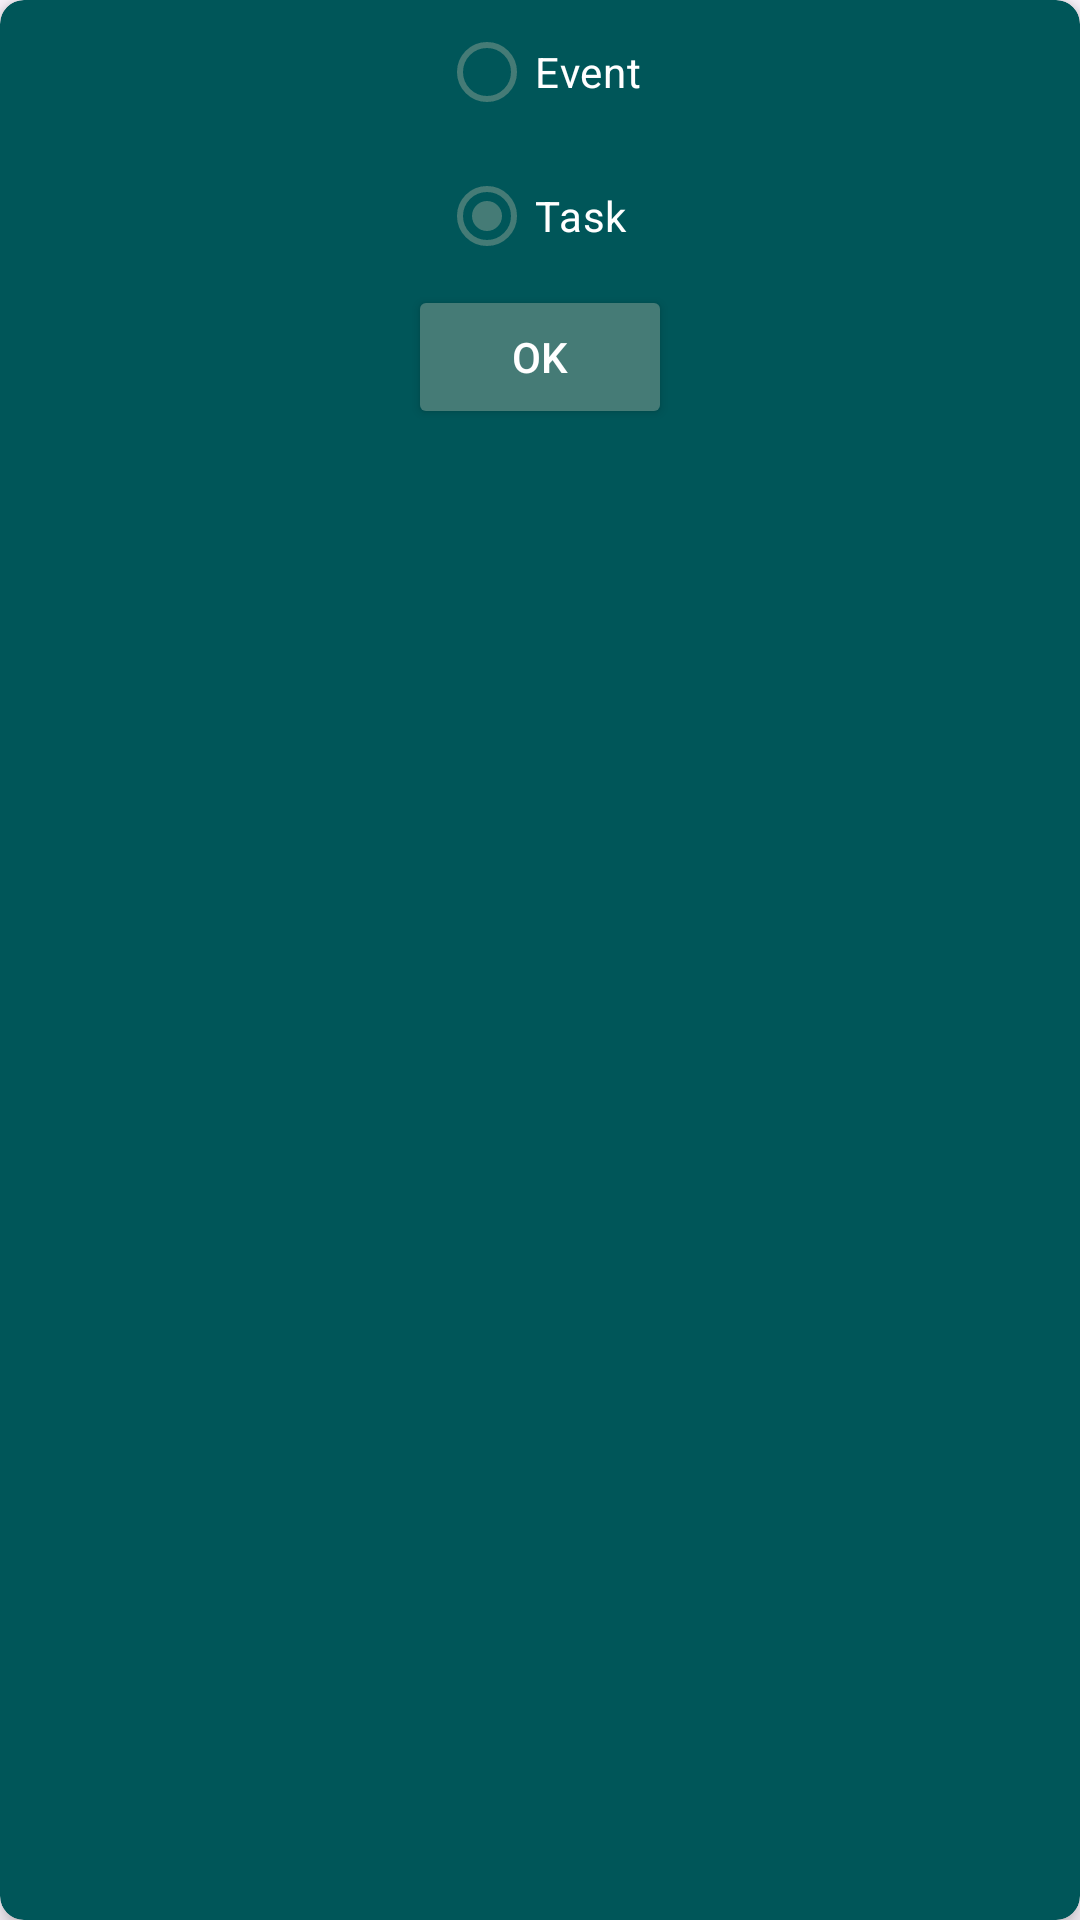

The Android layout XML behind this screen, and the referenced resources:
<!-- AndroidManifest.xml: application theme Theme.UltraScheduler -->
<!-- res/layout/event_type_popup_selector.xml -->
<?xml version="1.0" encoding="utf-8"?>
<androidx.cardview.widget.CardView xmlns:android="http://schemas.android.com/apk/res/android"
    android:layout_width="130dp"
    android:minWidth="130dp"
    android:layout_height="wrap_content"
    xmlns:app="http://schemas.android.com/apk/res-auto"
    android:backgroundTint="@color/popup_background"
    app:cardCornerRadius="8dp"
    app:cardElevation="4dp">

    <RadioGroup
        android:id="@+id/popupEventRadioGrp"
        android:layout_width="wrap_content"
        android:layout_height="wrap_content"
        android:orientation="vertical"
        android:layout_gravity="center_horizontal"
        android:checkedButton="@+id/taskOpt">

        <RadioButton
            android:id="@+id/eventOpt"
            android:layout_width="wrap_content"
            android:layout_height="wrap_content"
            android:text="@string/event"
            android:textColor="@color/white"
            app:buttonTint="@color/button_blue"
            />
        <RadioButton
            android:id="@+id/taskOpt"
            android:layout_width="wrap_content"
            android:layout_height="wrap_content"
            app:buttonTint="@color/button_blue"
            android:textColor="@color/white"
            android:text="@string/task"/>

    </RadioGroup>

    <Button
            android:id="@+id/okBtnPopUpEvent"
            android:layout_width="wrap_content"
            android:layout_height="wrap_content"
            android:backgroundTint="@color/button_blue"
            android:textColor="@color/white"
            android:text="@string/ok"
            android:layout_marginTop="95dp"
            android:layout_gravity="center_horizontal"/>

</androidx.cardview.widget.CardView>
<!-- resources referenced by this layout -->
<resources>
  <color name="button_blue">#457B76</color>
  <color name="popup_background">#005659</color>
  <color name="white">#FFFFFFFF</color>
  <string name="event">Event</string>
  <string name="ok">OK</string>
  <string name="task">Task</string>
  <style name="Theme.UltraScheduler" parent="Base.Theme.UltraScheduler" />
  <style name="Base.Theme.UltraScheduler" parent="Theme.Material3.DayNight.NoActionBar">
          
          
      </style>
</resources>
